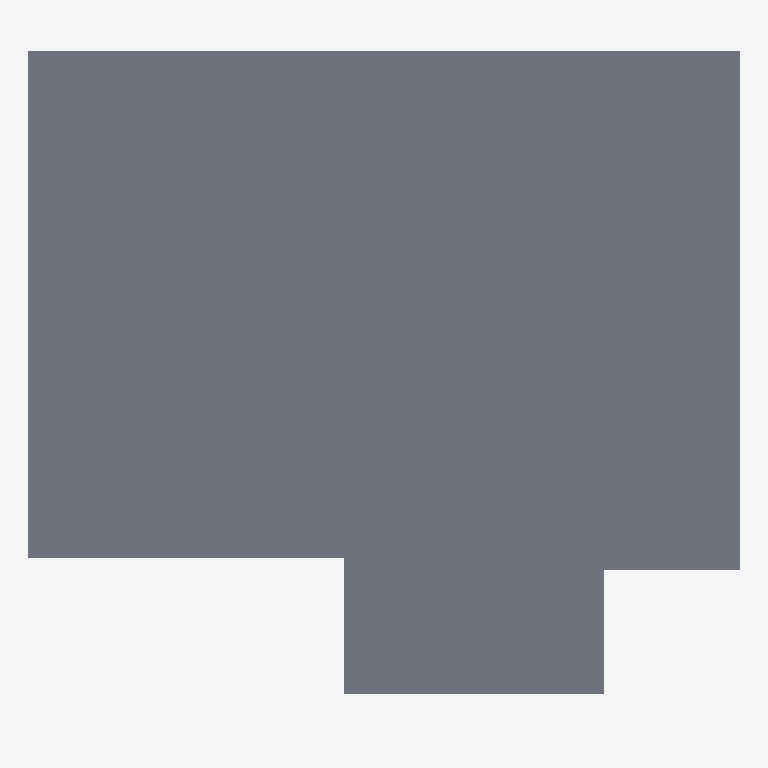
Plan cut of the same IFC building model at storey 'Piping' (level 5.00 m, cut at 6.40 m), seen from above with north up, elements coloured by IFC class: 1 slab (grey). Cut surfaces are drawn darker.
Extent 28.7 m × 26.9 m × 5.2 m (x, y, z). Storeys (4): 1st Floor at 0.00 m; Ducting at 4.80 m; Piping at 5.00 m; Roofing at 5.00 m. Elements (376): 73 IfcPipeFitting, 73 IfcPipeSegment, 42 IfcDuctSegment, 41 IfcFurniture, 31 IfcWall, 25 IfcWindow, 22 IfcDuctFitting, 19 IfcColumn, 18 IfcSlab, 11 IfcBeam, 10 IfcRailing, 9 IfcDoor.

HEADER;
FILE_DESCRIPTION(('ViewDefinition[DesignTransferView]'),'2;1');
FILE_NAME('Co-working Cafe.ifc','2025-09-30T00:32:12+08:00',(''),(''),'IfcOpenShell 0.8.3-post1','Bonsai 0.8.3-post1','');
FILE_SCHEMA(('IFC4'));
ENDSEC;
DATA;
#1=IFCPROJECT('30rAdLpKL1pgIGyg4NpedW',$,'My Project',$,$,$,$,(#14,#26),#9);
#31=IFCSITE('3hjnsqGwP0pwYKDsGWoy9o',$,'My Site',$,$,#54,$,$,$,$,$,$,$,$);
#37=IFCBUILDING('1yflBtabzBpgQeFzXKibIM',$,'My Building',$,$,#60,$,$,$,$,$,$);
#43=IFCBUILDINGSTOREY('3OkNFpD8D8Zh3KQdm28K9z',$,'1st Floor',$,$,#66,$,$,$,$);
#18023=IFCBUILDINGSTOREY('1U3s8B9on8lQNx55KQ8Oew',$,'Ducting',$,$,#18452,$,$,$,$);
#22581=IFCBUILDINGSTOREY('1dxIX6lubD5RvQ3kex74Zx',$,'Piping',$,$,#22602,$,$,$,$);
#46417=IFCBUILDINGSTOREY('0VVqz$EIX3qPDkk$qd7ise',$,'Roofing',$,$,#46496,$,$,$,$);
#46468=IFCSLAB('16GFGOb1vAP9zPppwThRGb',$,'Slab',$,$,#46506,#46484,$,$);
ENDSEC;